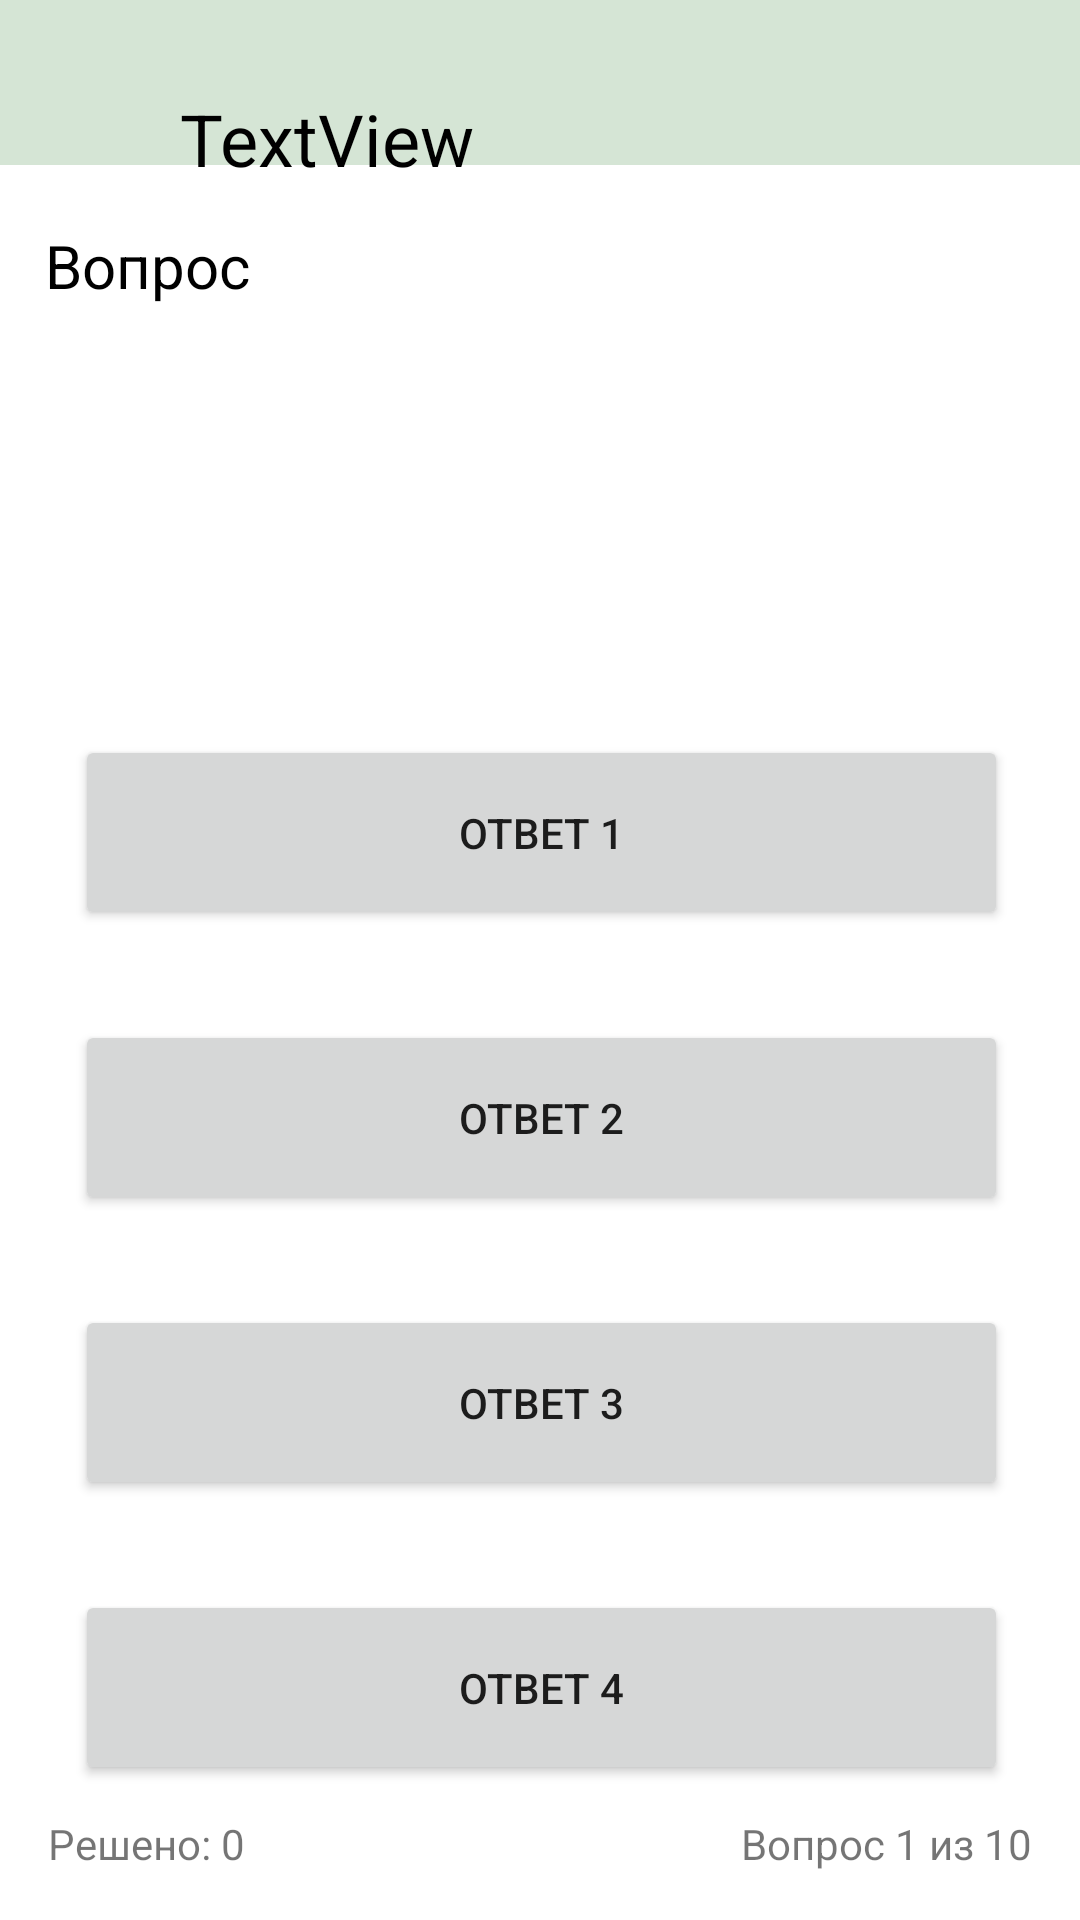

Write the Android layout XML for this screen, with the resource values it uses.
<!-- AndroidManifest.xml: application theme Theme.EasyQuiz -->
<!-- res/layout/activity_test.xml -->
<?xml version="1.0" encoding="utf-8"?>
<androidx.constraintlayout.widget.ConstraintLayout xmlns:android="http://schemas.android.com/apk/res/android"
    xmlns:app="http://schemas.android.com/apk/res-auto"
    xmlns:tools="http://schemas.android.com/tools"
    android:layout_width="match_parent"
    android:layout_height="match_parent"
    android:background="#d5e5d5"
    tools:context=".TestActivity">

    <androidx.constraintlayout.widget.ConstraintLayout
        android:layout_width="411dp"
        android:layout_height="630dp"
        android:layout_marginTop="100dp"
        android:background="#FFFFFF"
        app:layout_constraintBottom_toBottomOf="parent"
        app:layout_constraintEnd_toEndOf="parent"
        app:layout_constraintStart_toStartOf="parent"
        app:layout_constraintTop_toTopOf="parent">

        <Button
            android:id="@+id/buttonOption1"
            android:layout_width="311dp"
            android:layout_height="65dp"
            android:layout_marginStart="50dp"
            android:layout_marginTop="190dp"
            android:text="Ответ 1"
            app:layout_constraintStart_toStartOf="parent"
            app:layout_constraintTop_toTopOf="parent" />

        <Button
            android:id="@+id/buttonOption3"
            android:layout_width="311dp"
            android:layout_height="65dp"
            android:layout_marginStart="50dp"
            android:layout_marginTop="30dp"
            android:text="Ответ 3"
            app:layout_constraintStart_toStartOf="parent"
            app:layout_constraintTop_toBottomOf="@+id/buttonOption2" />

        <Button
            android:id="@+id/buttonOption2"
            android:layout_width="311dp"
            android:layout_height="65dp"
            android:layout_marginStart="50dp"
            android:layout_marginTop="30dp"
            android:text="Ответ 2"
            app:layout_constraintStart_toStartOf="parent"
            app:layout_constraintTop_toBottomOf="@+id/buttonOption1" />

        <Button
            android:id="@+id/buttonOption4"
            android:layout_width="311dp"
            android:layout_height="65dp"
            android:layout_marginStart="50dp"
            android:layout_marginTop="30dp"
            android:text="Ответ 4"
            app:layout_constraintStart_toStartOf="parent"
            app:layout_constraintTop_toBottomOf="@+id/buttonOption3" />

        <TextView
            android:id="@+id/textViewQuestion"
            android:layout_width="330dp"
            android:layout_height="140dp"
            android:layout_marginStart="40dp"
            android:layout_marginTop="20dp"
            android:text="Вопрос"
            android:textColor="#000000"
            android:textSize="20sp"
            app:layout_constraintStart_toStartOf="parent"
            app:layout_constraintTop_toTopOf="parent" />
    </androidx.constraintlayout.widget.ConstraintLayout>

    <TextView
        android:id="@+id/textViewQuestionCount"
        android:layout_width="wrap_content"
        android:layout_height="wrap_content"
        android:layout_marginEnd="16dp"
        android:layout_marginBottom="16dp"
        android:text="Вопрос 1 из 10"
        app:layout_constraintBottom_toBottomOf="parent"
        app:layout_constraintEnd_toEndOf="parent" />

    <TextView
        android:id="@+id/textViewSolvedCount"
        android:layout_width="wrap_content"
        android:layout_height="wrap_content"
        android:layout_marginStart="16dp"
        android:layout_marginBottom="16dp"
        android:text="Решено: 0"
        app:layout_constraintBottom_toBottomOf="parent"
        app:layout_constraintStart_toStartOf="parent" />

    <TextView
        android:id="@+id/textViewSub"
        android:layout_width="298dp"
        android:layout_height="54dp"
        android:layout_marginStart="60dp"
        android:layout_marginTop="30dp"
        android:text="TextView"
        android:textColor="#000000"
        android:textSize="24sp"
        app:layout_constraintStart_toStartOf="parent"
        app:layout_constraintTop_toTopOf="parent" />

</androidx.constraintlayout.widget.ConstraintLayout>
<!-- resources referenced by this layout -->
<resources>
  <style name="Theme.EasyQuiz" parent="Theme.MaterialComponents.DayNight.NoActionBar" />
</resources>
